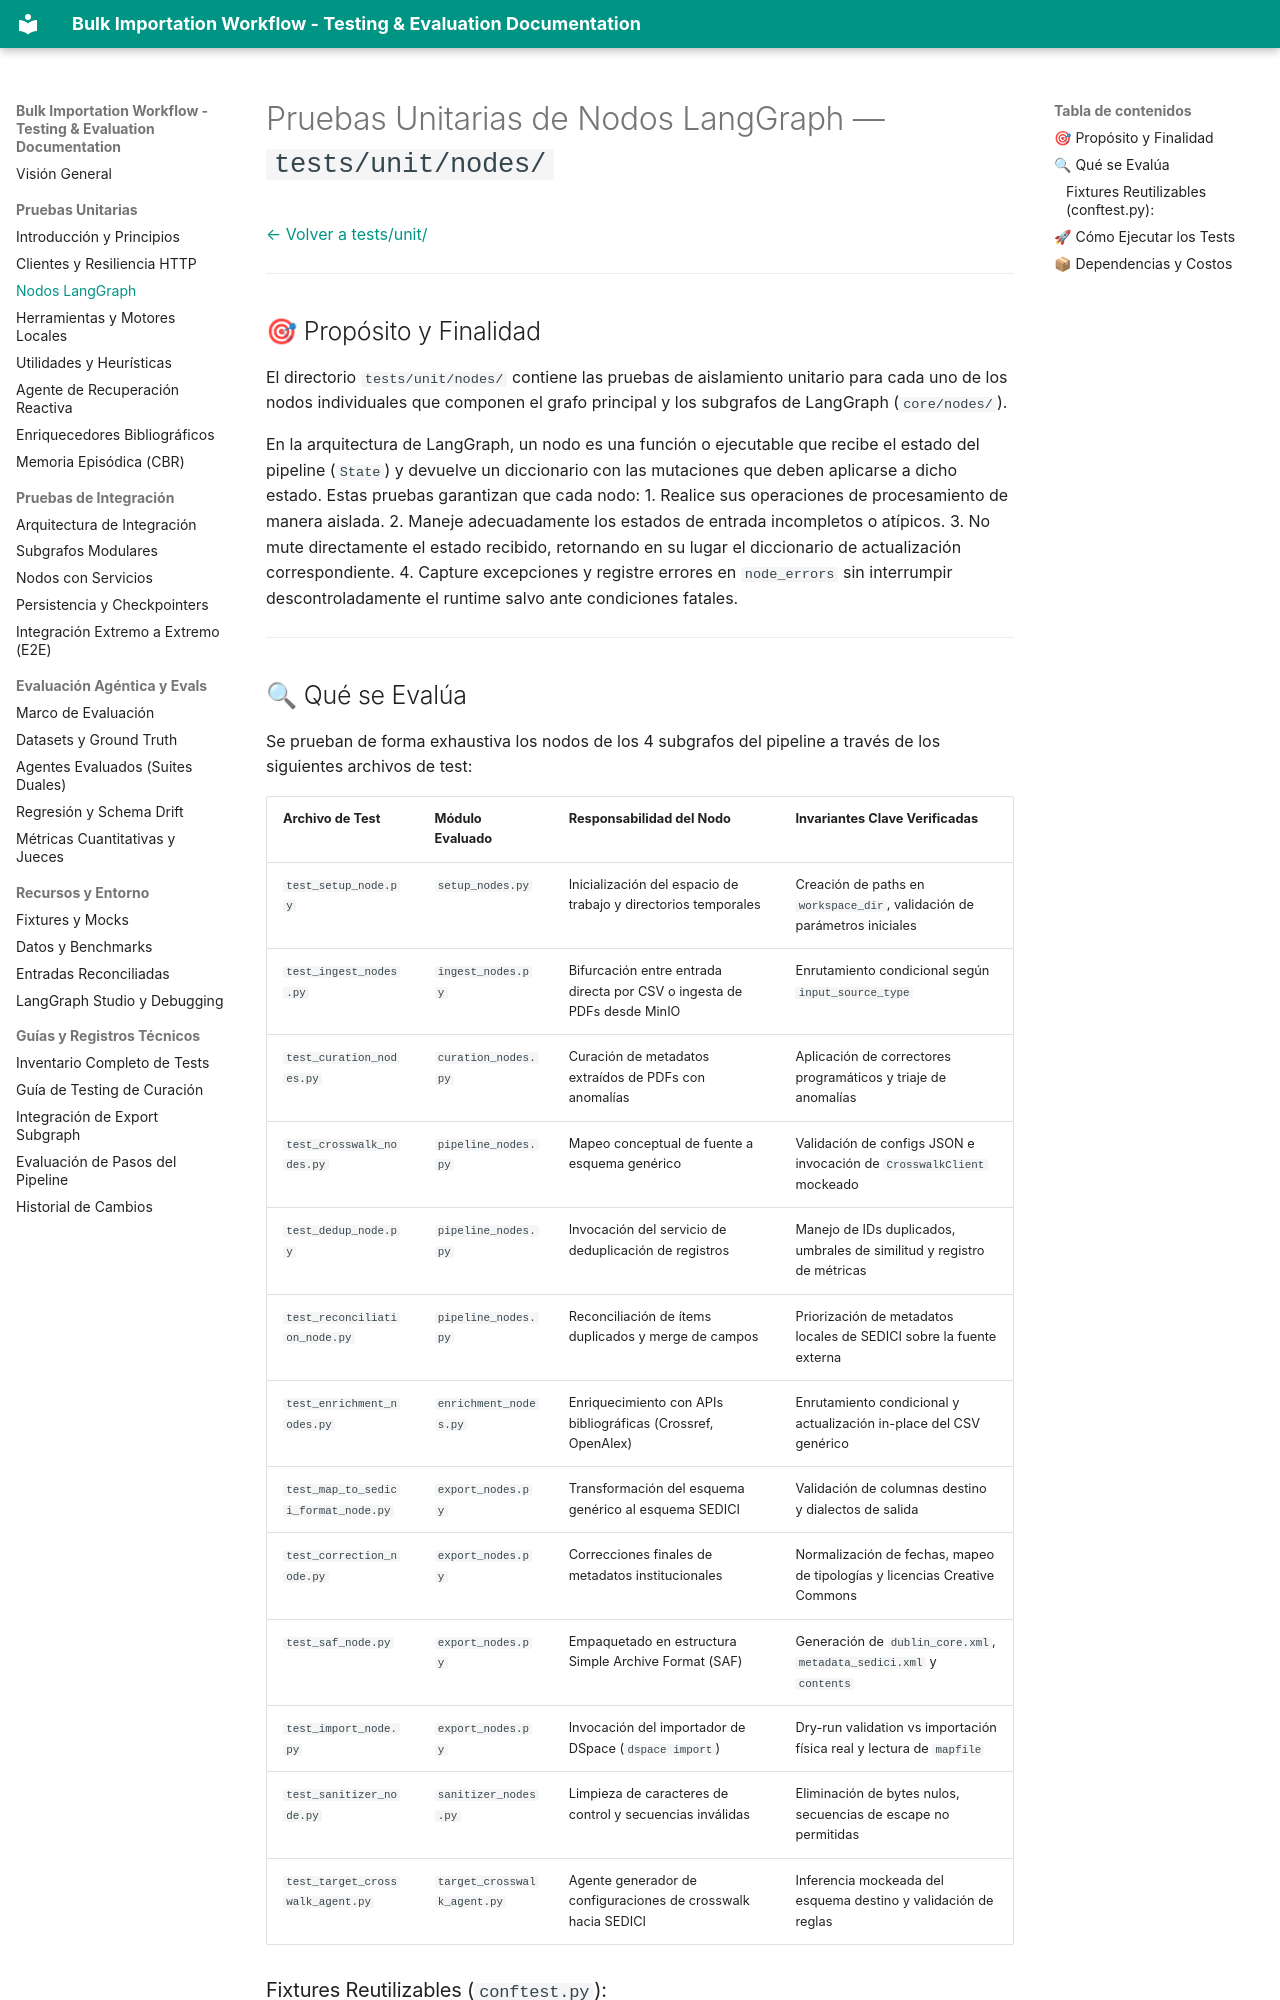

repository: santiFie/Bulk-Importation-Workflow · page: unit/nodes/index.html · generator: mkdocs

# Pruebas Unitarias de Nodos LangGraph — `tests/unit/nodes/`

[← Volver a tests/unit/](../README.md)

---

## 🎯 Propósito y Finalidad

El directorio `tests/unit/nodes/` contiene las pruebas de aislamiento unitario para cada uno de los nodos individuales que componen el grafo principal y los subgrafos de LangGraph (`core/nodes/`).

En la arquitectura de LangGraph, un nodo es una función o ejecutable que recibe el estado del pipeline (`State`) y devuelve un diccionario con las mutaciones que deben aplicarse a dicho estado. Estas pruebas garantizan que cada nodo:
1. Realice sus operaciones de procesamiento de manera aislada.
2. Maneje adecuadamente los estados de entrada incompletos o atípicos.
3. No mute directamente el estado recibido, retornando en su lugar el diccionario de actualización correspondiente.
4. Capture excepciones y registre errores en `node_errors` sin interrumpir descontroladamente el runtime salvo ante condiciones fatales.

---
